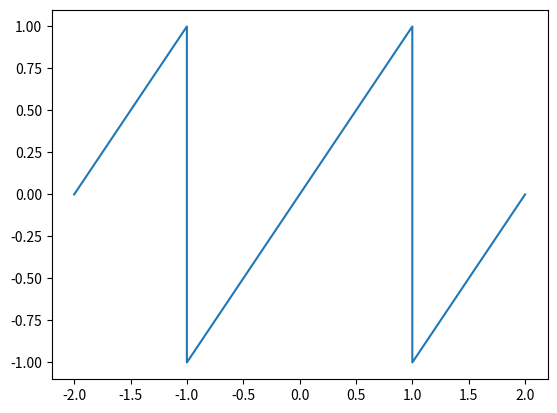

Source code (Python):
import numpy as np
import matplotlib.pyplot as plt

# SIN
x = np.linspace(-2 * np.pi, 2 * np.pi, 1000)
y = np.sin(x)
np.savetxt('sin.txt', np.vstack((x, y)).T)

# COS
x = np.linspace(-2 * np.pi, 2 * np.pi, 1000)
y = np.sin(x)
np.savetxt('cos.txt', np.vstack((x, y)).T)

# SINCOS
x = np.linspace(-2 * np.pi, 2 * np.pi, 1000)
y = np.sin(2 * x) + 2 * np.cos(3 * x)
np.savetxt('sincos.txt', np.vstack((x, y)).T)

# square wave
x = np.linspace(0, 1, 250)
y = np.ones_like(x)
x = np.hstack((x - 2, x - 1, x, x + 1))
y = np.hstack((y, -y, y, -y))
x = np.hstack(([-2], x, [2]))
y = np.hstack(([0], y, [0]))
np.savetxt('square_wave.txt', np.vstack((x, y)).T)

# square wave moved
np.savetxt('square_wave_moved.txt', np.vstack((x + 0.5, y + 0.5)).T)

# sawtooth wave
t = np.linspace(0, 1, 250)
x = np.hstack((t - 2, t - 1, t, t + 1))
y = np.hstack((t, t - 1, t, t - 1))
x = np.hstack(([-2], x, [2]))
y = np.hstack(([0], y, [0]))
np.savetxt('sawtooth_wave.txt', np.vstack((x, y)).T)


plt.plot(x, y)
plt.show()
